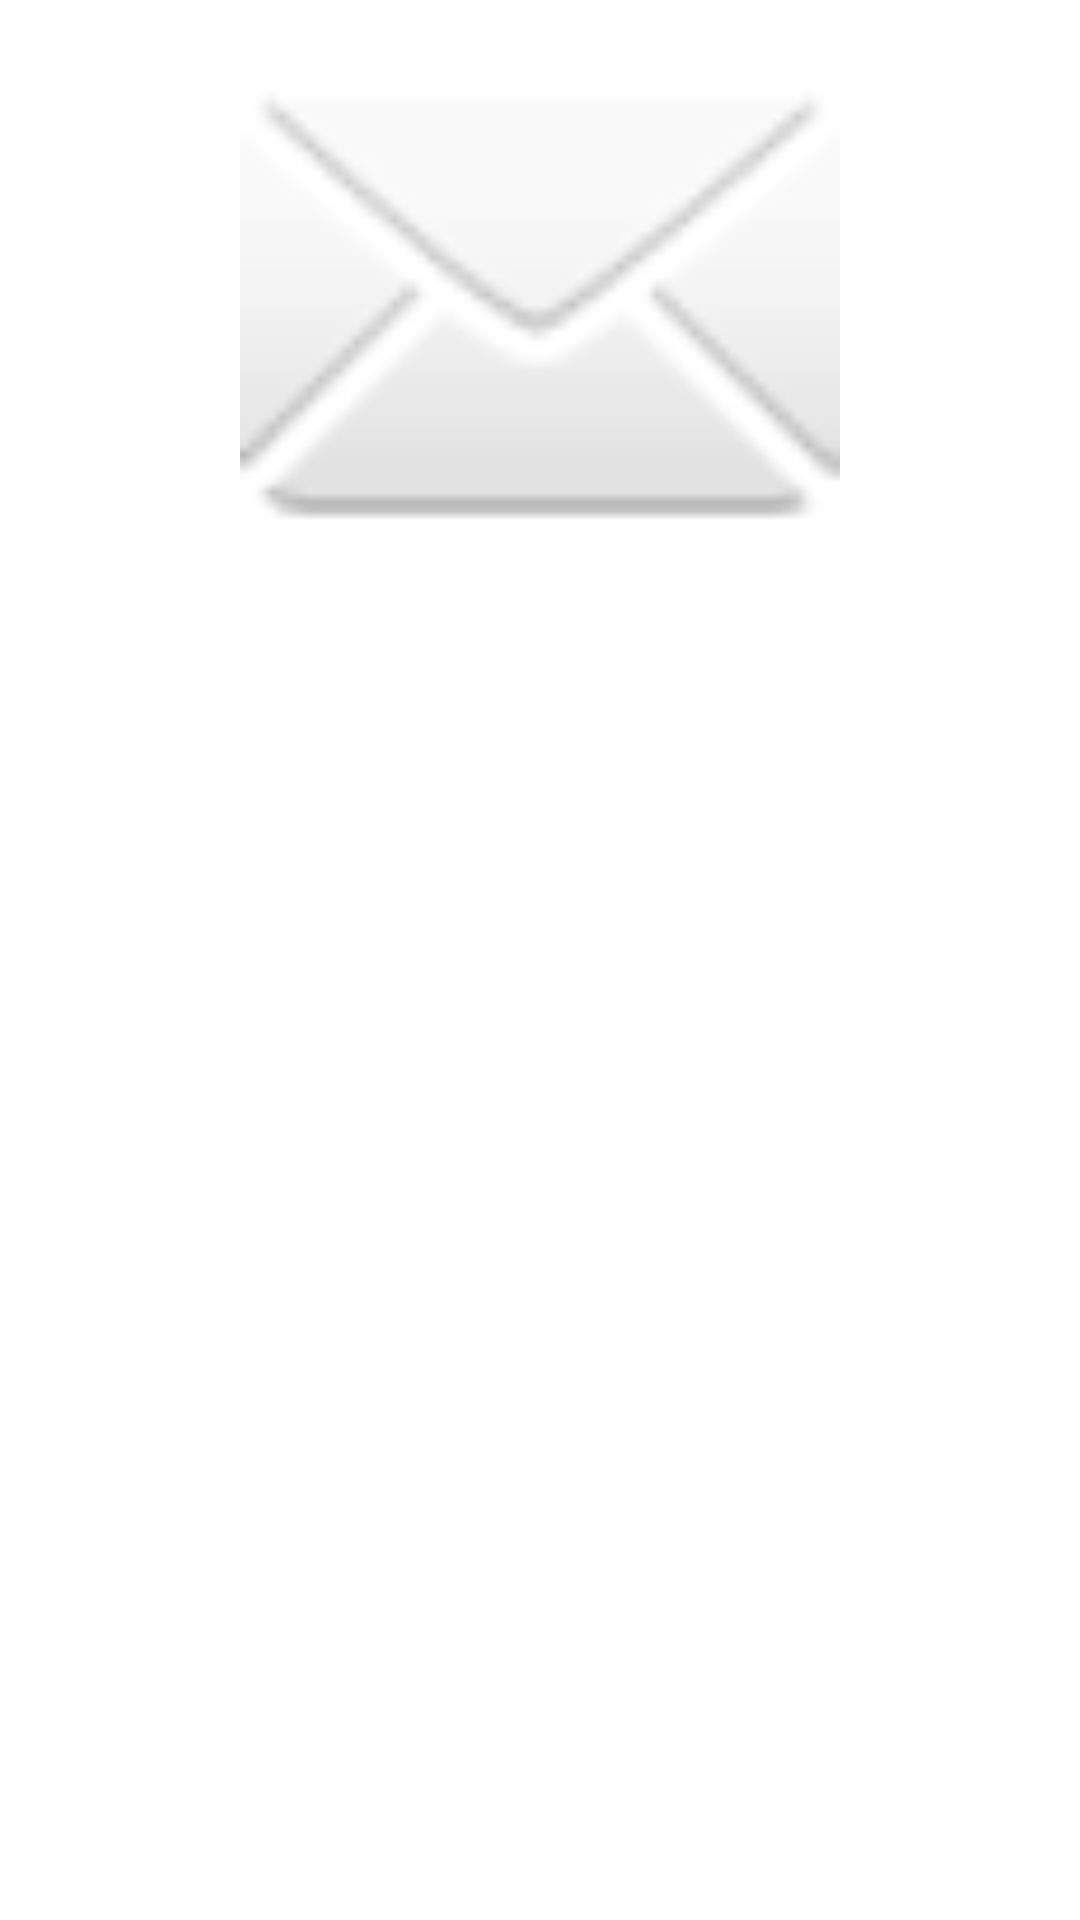

Reconstruct the res/layout file that produces this screen, plus the resources it refers to.
<!-- AndroidManifest.xml: application theme Theme.Timeesquare -->
<!-- res/layout/listview2.xml -->
<?xml version="1.0" encoding="utf-8"?>
<LinearLayout xmlns:android="http://schemas.android.com/apk/res/android"
    android:layout_width="match_parent"
    android:layout_height="match_parent"
    android:orientation="vertical"
    android:layout_gravity="center_horizontal"
    >

    <ImageView
        android:layout_gravity="center_horizontal"
        android:layout_width="300dp"
        android:layout_height="200dp"
        android:src="@android:drawable/ic_dialog_email"
        />

</LinearLayout>
<!-- resources referenced by this layout -->
<resources>
  <style name="Theme.Timeesquare" parent="Theme.MaterialComponents.DayNight.DarkActionBar">
          
          <item name="colorPrimary">@color/purple_500</item>
          <item name="colorPrimaryVariant">@color/purple_700</item>
          <item name="colorOnPrimary">@color/white</item>
          
          <item name="colorSecondary">@color/teal_200</item>
          <item name="colorSecondaryVariant">@color/teal_700</item>
          <item name="colorOnSecondary">@color/black</item>
          
          <item name="android:statusBarColor" tools:targetApi="l">?attr/colorPrimaryVariant</item>
          
      </style>
  <!-- not gathered from this repository: default colours our renderer supplied (Android Studio template values) -->
  <color name="purple_500">#FF6200EE</color>
  <color name="purple_700">#FF3700B3</color>
  <color name="teal_200">#FF03DAC5</color>
  <color name="teal_700">#FF018786</color>
  <color name="black">#FF000000</color>
  <color name="white">#FFFFFFFF</color>
</resources>
